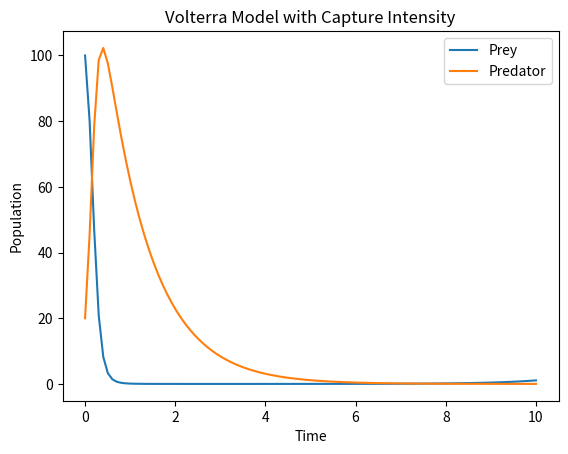

Source code (Python):
import numpy as np
from scipy.integrate import odeint
import matplotlib.pyplot as plt

def volterra_model(X, t, alpha, beta, delta, gamma, c):
    P, V = X
    dPdt = alpha * P - beta * P * V - c * P
    dVdt = delta * P * V - gamma * V
    return [dPdt, dVdt]

P0 = 100
V0 = 20
t = np.linspace(0, 10, 100)
alpha = 1.0
beta = 0.1
delta = 0.1
gamma = 1.0
c = 0.05

# 求解微分方程组
X0 = [P0, V0]    # 初始状态
sol = odeint(volterra_model, X0, t, args = (alpha, beta, delta, gamma, c))
P, V = sol[:, 0], sol[:, 1]

# 绘图
plt.plot(t, P, label = 'Prey')
plt.plot(t, V, label = 'Predator')
plt.xlabel('Time')
plt.ylabel('Population')
plt.title('Volterra Model with Capture Intensity')
plt.legend()
plt.show()